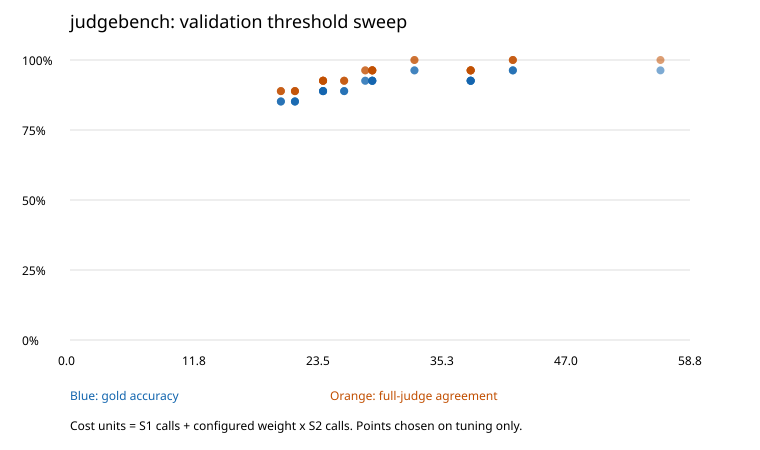

The table this chart was drawn from, first rows:
hi, lo, gold_accuracy, full_agreement, cost_units, jev, luna
0.5, 0.5, 0.8519, 0.8889, 20.0, 3.333, 1.667
0.6, 0.5, 0.8519, 0.8889, 20.0, 3.333, 1.667
0.6, 0.6, 0.8519, 0.8889, 20.0, 3.333, 1.667
0.7, 0.5, 0.8519, 0.8889, 21.33, 3.556, 1.778
0.7, 0.6, 0.8519, 0.8889, 21.33, 3.556, 1.778
0.7, 0.7, 0.8889, 0.9259, 26.0, 3.778, 2.222
0.8, 0.5, 0.8519, 0.8889, 21.33, 3.556, 1.778
0.8, 0.6, 0.8519, 0.8889, 21.33, 3.556, 1.778
0.8, 0.7, 0.8889, 0.9259, 26.0, 3.778, 2.222
0.8, 0.8, 0.8889, 0.9259, 26.0, 3.778, 2.222
0.9, 0.5, 0.8889, 0.9259, 24.0, 4.0, 2.0
0.9, 0.6, 0.8889, 0.9259, 24.0, 4.0, 2.0
0.9, 0.7, 0.9259, 0.963, 28.67, 4.222, 2.444
0.9, 0.8, 0.9259, 0.963, 28.67, 4.222, 2.444
0.9, 0.9, 0.9259, 0.963, 38.0, 4.667, 3.333
0.95, 0.5, 0.8889, 0.9259, 24.0, 4.0, 2.0
0.95, 0.6, 0.8889, 0.9259, 24.0, 4.0, 2.0
0.95, 0.7, 0.9259, 0.963, 28.67, 4.222, 2.444
0.95, 0.8, 0.9259, 0.963, 28.67, 4.222, 2.444
0.95, 0.9, 0.9259, 0.963, 38.0, 4.667, 3.333
0.95, 0.95, 0.9259, 0.963, 38.0, 4.667, 3.333
1.0, 0.5, 0.8889, 0.9259, 24.0, 4.0, 2.0
1.0, 0.6, 0.8889, 0.9259, 24.0, 4.0, 2.0
1.0, 0.7, 0.9259, 0.963, 28.67, 4.222, 2.444
1.0, 0.8, 0.9259, 0.963, 28.67, 4.222, 2.444
1.0, 0.9, 0.9259, 0.963, 38.0, 4.667, 3.333
1.0, 0.95, 0.9259, 0.963, 38.0, 4.667, 3.333
1.0, 1.0, 0.9259, 0.963, 38.0, 4.667, 3.333
1.01, 0.5, 0.9259, 0.963, 28.0, 4.667, 2.333
1.01, 0.6, 0.9259, 0.963, 28.0, 4.667, 2.333
1.01, 0.7, 0.963, 1.0, 32.67, 4.889, 2.778
1.01, 0.8, 0.963, 1.0, 32.67, 4.889, 2.778
1.01, 0.9, 0.963, 1.0, 42.0, 5.333, 3.667
1.01, 0.95, 0.963, 1.0, 42.0, 5.333, 3.667
1.01, 1.0, 0.963, 1.0, 42.0, 5.333, 3.667
1.01, 1.01, 0.963, 1.0, 56.0, 6.0, 5.0
